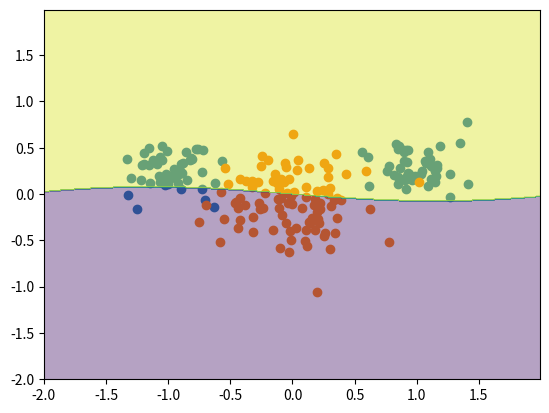

Source code (Python):
import numpy as np 
import math
from math import *
import matplotlib.pyplot as plt

def bias(x):
    bias = np.zeros((1,x.shape[1]))
    x = np.append(x, bias, axis=0)
    return x

def backprop(Nhidden,X,T,w,v,dw,dv):
    # the forward pass
    hin = w.dot(X)
    print(hin.shape)
    hout = phi(hin)
    print(hout.shape)
    hout = bias(hout)

    oin = v.dot(hout) 
    out = phi(oin)

    # the backward pass
    delta_o = 0.5*np.multiply((out-T),np.multiply((1+out),(1-out)))
    delta_h = 0.5*np.multiply(v.T * delta_o, np.multiply((1+hout),(1-hout)))
    delta_h = delta_h[0:Nhidden,:]


    #Weight update 
    dw = np.dot(dw, Alpha)- np.dot(delta_h,np.transpose(X))
    dv = np.dot(dv, Alpha)- np.dot(delta_o,np.transpose(hout))
    W = w + np.multiply(dw,etha)
    V = v + np.multiply(dv,etha)
    print("W:",W)
    print("V:",V)
    return W, V

def phi(X):
    for i in range(X.shape[0]):
        for j in range(X.shape[1]):
            X[i][j] = 2/(1+math.exp(-X[i][j])) - 1
    return X

epoch = 50
etha = 0.001
Alpha = 0.4
Nhidden = 4 # the number of nodes in hidden layer, not sure so far

np.random.seed(13)
n = 100
    
mA = [1.0, 0.3]
mB = [0.0, -0.1]
sigmaA = 0.2
sigmaB = 0.3

classA = np.zeros((2,n))
classB = np.zeros((2,n))

classA[0,:n//2] = np.random.randn(1,n//2) * sigmaA - mA[0]
classA[0,n//2:] = np.random.randn(1,n//2) * sigmaA + mA[0]
classA[1][:] = np.random.randn(1,n) * sigmaA + mA[1]
classB[0][:] = np.random.randn(1,n) * sigmaB + mB[0]
classB[1][:] = np.random.randn(1,n) * sigmaB + mB[1]

X = np.concatenate((classA,classB),axis=1)
X = bias(X)

T = np.ones((1,n*2))
T[0][n:] += -2

#Initialization
dw = np.zeros((Nhidden,X.shape[0])) #TODO check the dimensions of matrix
dv = np.zeros((1,Nhidden+1))

w = np.random.randn(Nhidden,X.shape[0])
v = np.random.randn(1,Nhidden+1)
for i in range(epoch):
    W, V = backprop(Nhidden,X,T,w,v,dw,dv)
    w = np.copy(W)
    v = np.copy(V)

xx, yy = np.meshgrid(np.arange(-2,2,0.01), np.arange(-2,2,0.01))
xy = np.array((xx.ravel(),yy.ravel()))
grid = bias(xy)

Y = phi(v.dot(bias(phi(w.dot(grid)))))
Y = np.where(Y>=0,1,-1)
Y = Y.reshape(xx.shape)

plt.scatter(classA[0][:],classA[1][:])
plt.scatter(classB[0][:], classB[1][:])
plt.contourf(xx,yy,Y,alpha = 0.4)
plt.show()
